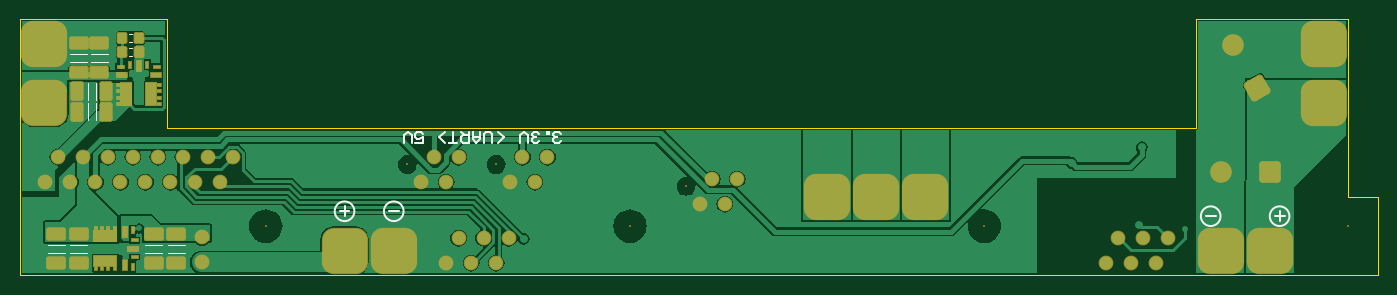
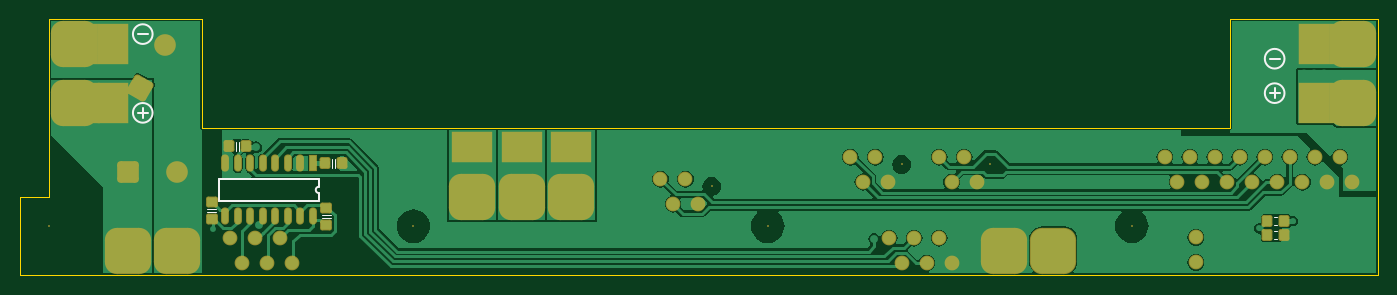
Circuit board: 7 layer files. Board 138.0 x 26.0 mm.
- bottom_copper: basketball_robot_connection_strip_2018.GBL (28522 bytes)
- bottom_silk: basketball_robot_connection_strip_2018.GBO (1057 bytes)
- bottom_mask: basketball_robot_connection_strip_2018.GBS (4310 bytes)
- outline: basketball_robot_connection_strip_2018.GM1 (398 bytes)
- top_copper: basketball_robot_connection_strip_2018.GTL (30052 bytes)
- top_silk: basketball_robot_connection_strip_2018.GTO (2246 bytes)
- top_mask: basketball_robot_connection_strip_2018.GTS (5011 bytes)

=== bottom_copper: basketball_robot_connection_strip_2018.GBL (28522 bytes, source omitted) ===
=== bottom_silk: basketball_robot_connection_strip_2018.GBO ===
G04*
G04 #@! TF.GenerationSoftware,Altium Limited,Altium Designer,18.1.7 (191)*
G04*
G04 Layer_Color=32896*
%FSLAX43Y43*%
%MOMM*%
G71*
G01*
G75*
%ADD10C,0.200*%
%ADD11C,0.127*%
D10*
X11500Y22000D02*
G03*
X11500Y22000I-1000J0D01*
G01*
Y18500D02*
G03*
X11500Y18500I-1000J0D01*
G01*
X126500Y16500D02*
G03*
X126500Y16500I-1000J0D01*
G01*
Y24500D02*
G03*
X126500Y24500I-1000J0D01*
G01*
X107605Y8357D02*
G03*
X107605Y8992I0J317D01*
G01*
X10000Y22000D02*
X11000D01*
X10000Y18500D02*
X11000D01*
X10500Y18000D02*
Y19000D01*
X125500Y16000D02*
Y17000D01*
X125000Y16500D02*
X126000D01*
X125000Y24500D02*
X126000D01*
X107605Y8992D02*
Y9765D01*
Y7585D02*
Y8357D01*
Y7585D02*
X117765D01*
Y9765D01*
X107605D02*
X117765D01*
D11*
X10248Y4506D02*
X10552D01*
X10248Y3694D02*
X10552D01*
X10248Y5094D02*
X10552D01*
X10248Y5906D02*
X10552D01*
X116078Y12624D02*
Y13576D01*
X115722Y12624D02*
Y13576D01*
X118024Y6753D02*
X118976D01*
X118024Y6397D02*
X118976D01*
X106374Y5797D02*
X107326D01*
X106374Y6153D02*
X107326D01*
X106278Y10904D02*
Y11856D01*
X105922Y10904D02*
Y11856D01*
M02*

=== bottom_mask: basketball_robot_connection_strip_2018.GBS (4310 bytes, source withheld) ===
=== outline: basketball_robot_connection_strip_2018.GM1 ===
G04*
G04 #@! TF.GenerationSoftware,Altium Limited,Altium Designer,18.1.7 (191)*
G04*
G04 Layer_Color=16711935*
%FSLAX43Y43*%
%MOMM*%
G71*
G01*
G75*
%ADD65C,0.100*%
D65*
X15000Y15000D02*
Y26000D01*
X0D02*
X15000D01*
X0Y0D02*
Y26000D01*
Y0D02*
X138000D01*
Y8000D01*
X135000D02*
X138000D01*
X135000D02*
Y26000D01*
X119500D02*
X135000D01*
X119500Y15000D02*
Y26000D01*
X15000Y15000D02*
X119500D01*
M02*

=== top_copper: basketball_robot_connection_strip_2018.GTL (30052 bytes, source omitted) ===
=== top_silk: basketball_robot_connection_strip_2018.GTO ===
G04*
G04 #@! TF.GenerationSoftware,Altium Limited,Altium Designer,18.1.7 (191)*
G04*
G04 Layer_Color=65535*
%FSLAX43Y43*%
%MOMM*%
G71*
G01*
G75*
%ADD10C,0.200*%
%ADD11C,0.127*%
D10*
X34000Y6500D02*
G03*
X34000Y6500I-1000J0D01*
G01*
X39000Y6500D02*
G03*
X39000Y6500I-1000J0D01*
G01*
X122000Y6000D02*
G03*
X122000Y6000I-1000J0D01*
G01*
X129000Y6000D02*
G03*
X129000Y6000I-1000J0D01*
G01*
X33000Y6000D02*
Y7000D01*
X32500Y6500D02*
X33500D01*
X37500Y6500D02*
X38500D01*
X120500Y6000D02*
X121500D01*
X127500Y6000D02*
X128500D01*
X128000Y5500D02*
Y6500D01*
X55000Y13600D02*
X54800Y13400D01*
X54400D01*
X54200Y13600D01*
Y13800D01*
X54400Y14000D01*
X54600D01*
X54400D01*
X54200Y14200D01*
Y14400D01*
X54400Y14600D01*
X54800D01*
X55000Y14400D01*
X53800Y14600D02*
Y14400D01*
X53600D01*
Y14600D01*
X53800D01*
X52801Y13600D02*
X52601Y13400D01*
X52201D01*
X52001Y13600D01*
Y13800D01*
X52201Y14000D01*
X52401D01*
X52201D01*
X52001Y14200D01*
Y14400D01*
X52201Y14600D01*
X52601D01*
X52801Y14400D01*
X51601Y13400D02*
Y14200D01*
X51201Y14600D01*
X50801Y14200D01*
Y13400D01*
X48602Y14600D02*
X49202Y14000D01*
X48602Y13400D01*
X48002D02*
Y14400D01*
X47802Y14600D01*
X47402D01*
X47203Y14400D01*
Y13400D01*
X46803Y14600D02*
Y13800D01*
X46403Y13400D01*
X46003Y13800D01*
Y14600D01*
Y14000D01*
X46803D01*
X45603Y14600D02*
Y13400D01*
X45003D01*
X44803Y13600D01*
Y14000D01*
X45003Y14200D01*
X45603D01*
X45203D02*
X44803Y14600D01*
X44403Y13400D02*
X43604D01*
X44004D01*
Y14600D01*
X43204D02*
X42604Y14000D01*
X43204Y13400D01*
X40205D02*
X41005D01*
Y14000D01*
X40605Y13800D01*
X40405D01*
X40205Y14000D01*
Y14400D01*
X40405Y14600D01*
X40805D01*
X41005Y14400D01*
X39805Y13400D02*
Y14200D01*
X39405Y14600D01*
X39005Y14200D01*
Y13400D01*
D11*
X6900Y17824D02*
Y19576D01*
X7700Y17824D02*
Y19576D01*
X6900Y15724D02*
Y17476D01*
X7700Y15724D02*
Y17476D01*
X11092Y23694D02*
X11397D01*
X11092Y24506D02*
X11397D01*
X7224Y21700D02*
X8976D01*
X7224Y22500D02*
X8976D01*
X5124Y21700D02*
X6876D01*
X5124Y22500D02*
X6876D01*
X2824Y3100D02*
X4576D01*
X2824Y2300D02*
X4576D01*
X5124Y3100D02*
X6876D01*
X5124Y2300D02*
X6876D01*
X15024Y3100D02*
X16776D01*
X15024Y2300D02*
X16776D01*
X12724Y3100D02*
X14476D01*
X12724Y2300D02*
X14476D01*
X11092Y23106D02*
X11397D01*
X11092Y22294D02*
X11397D01*
M02*

=== top_mask: basketball_robot_connection_strip_2018.GTS (5011 bytes, source withheld) ===
